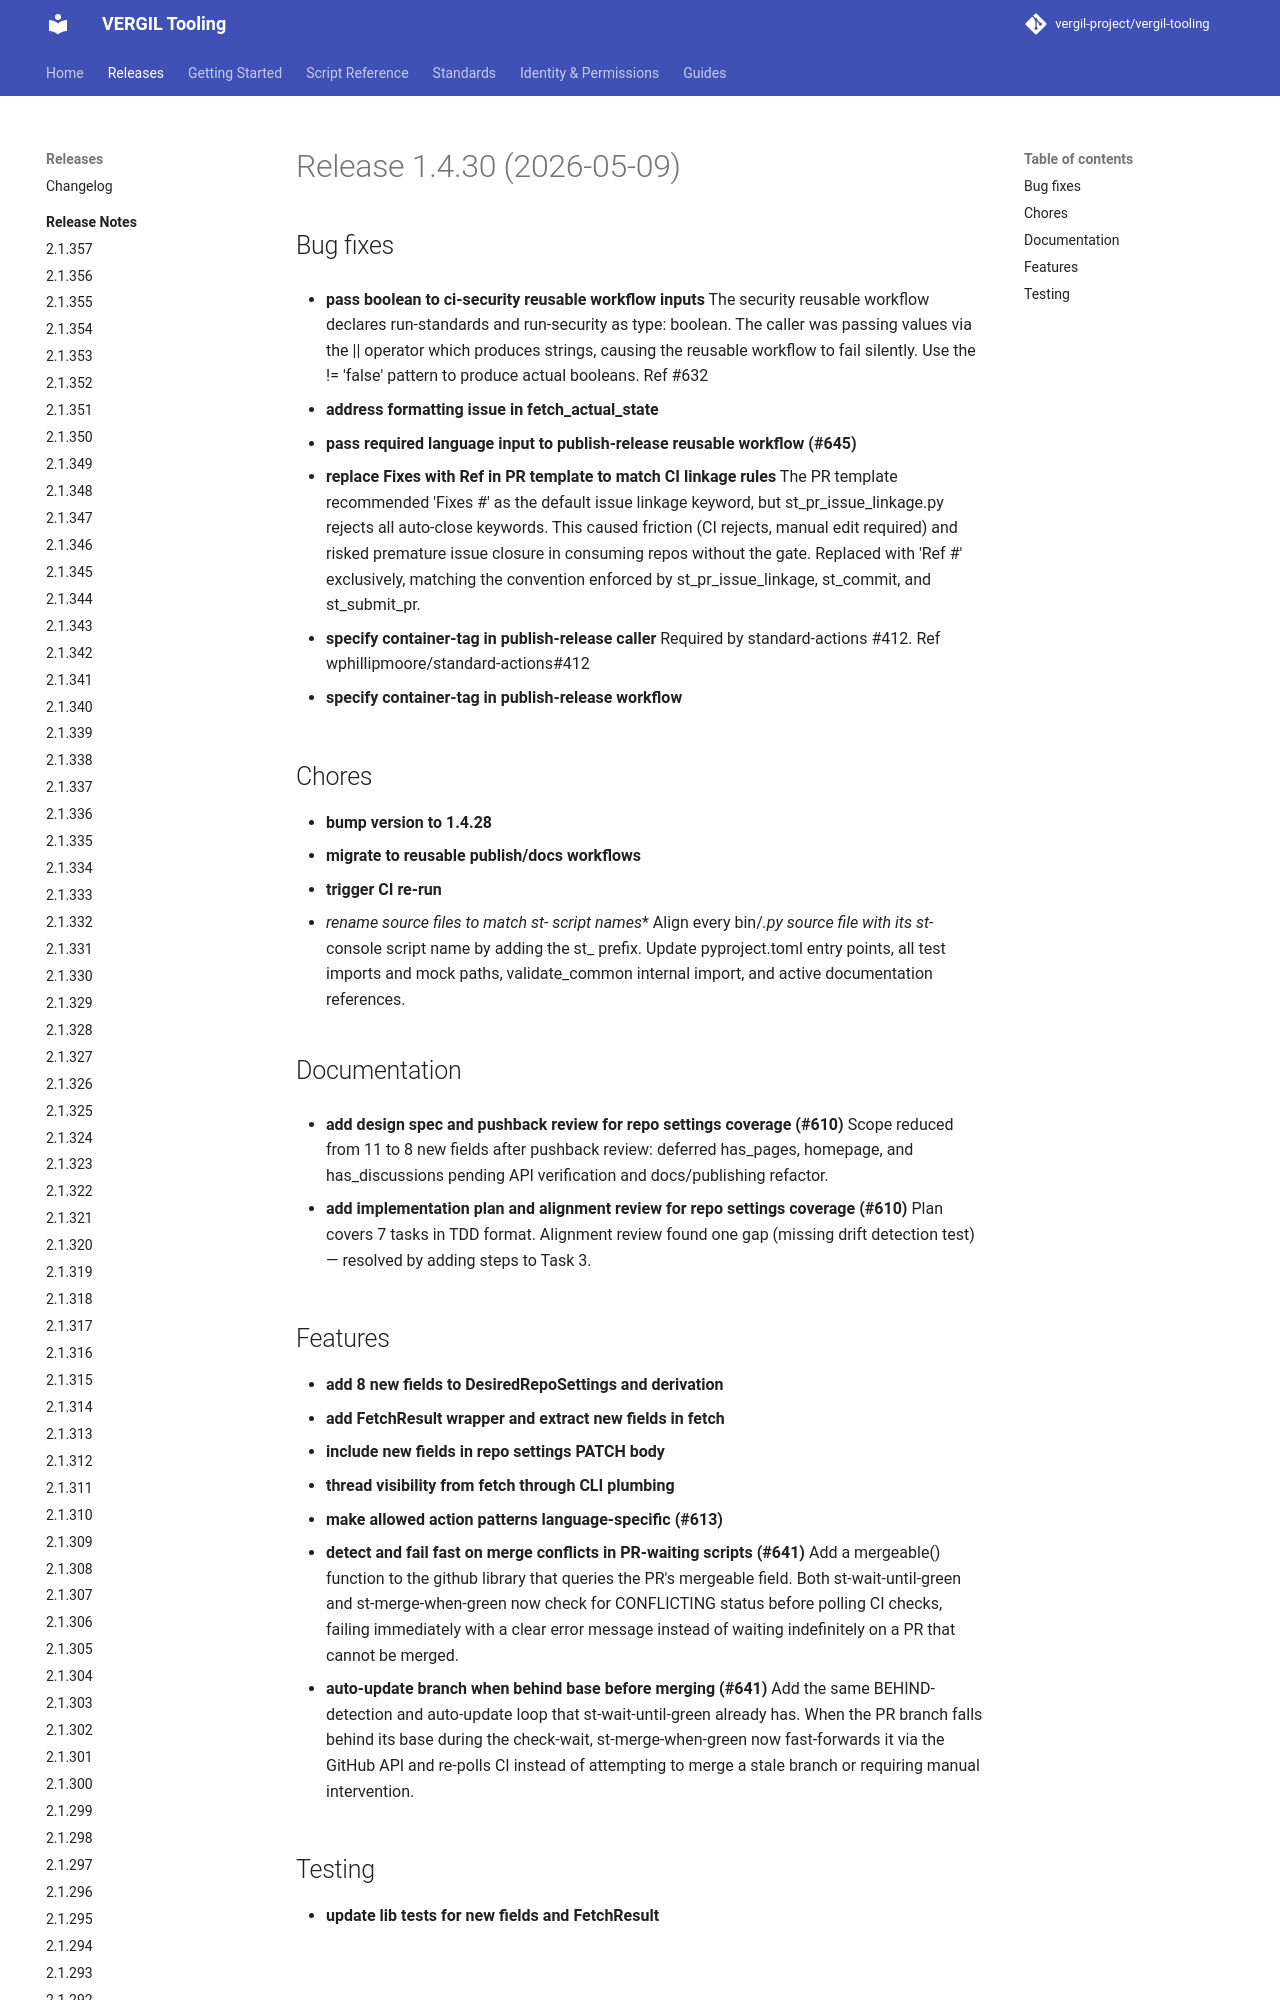

repository: vergil-project/vergil-tooling · page: dev/releases/v1.4.30/index.html · generator: mkdocs


# Release 1.4.30 (2026-05-09)

## Bug fixes

- **pass boolean to ci-security reusable workflow inputs**
The security reusable workflow declares run-standards and run-security as type: boolean. The caller was passing values via the || operator which produces strings, causing the reusable workflow to fail silently. Use the != 'false' pattern to produce actual booleans. Ref #632
